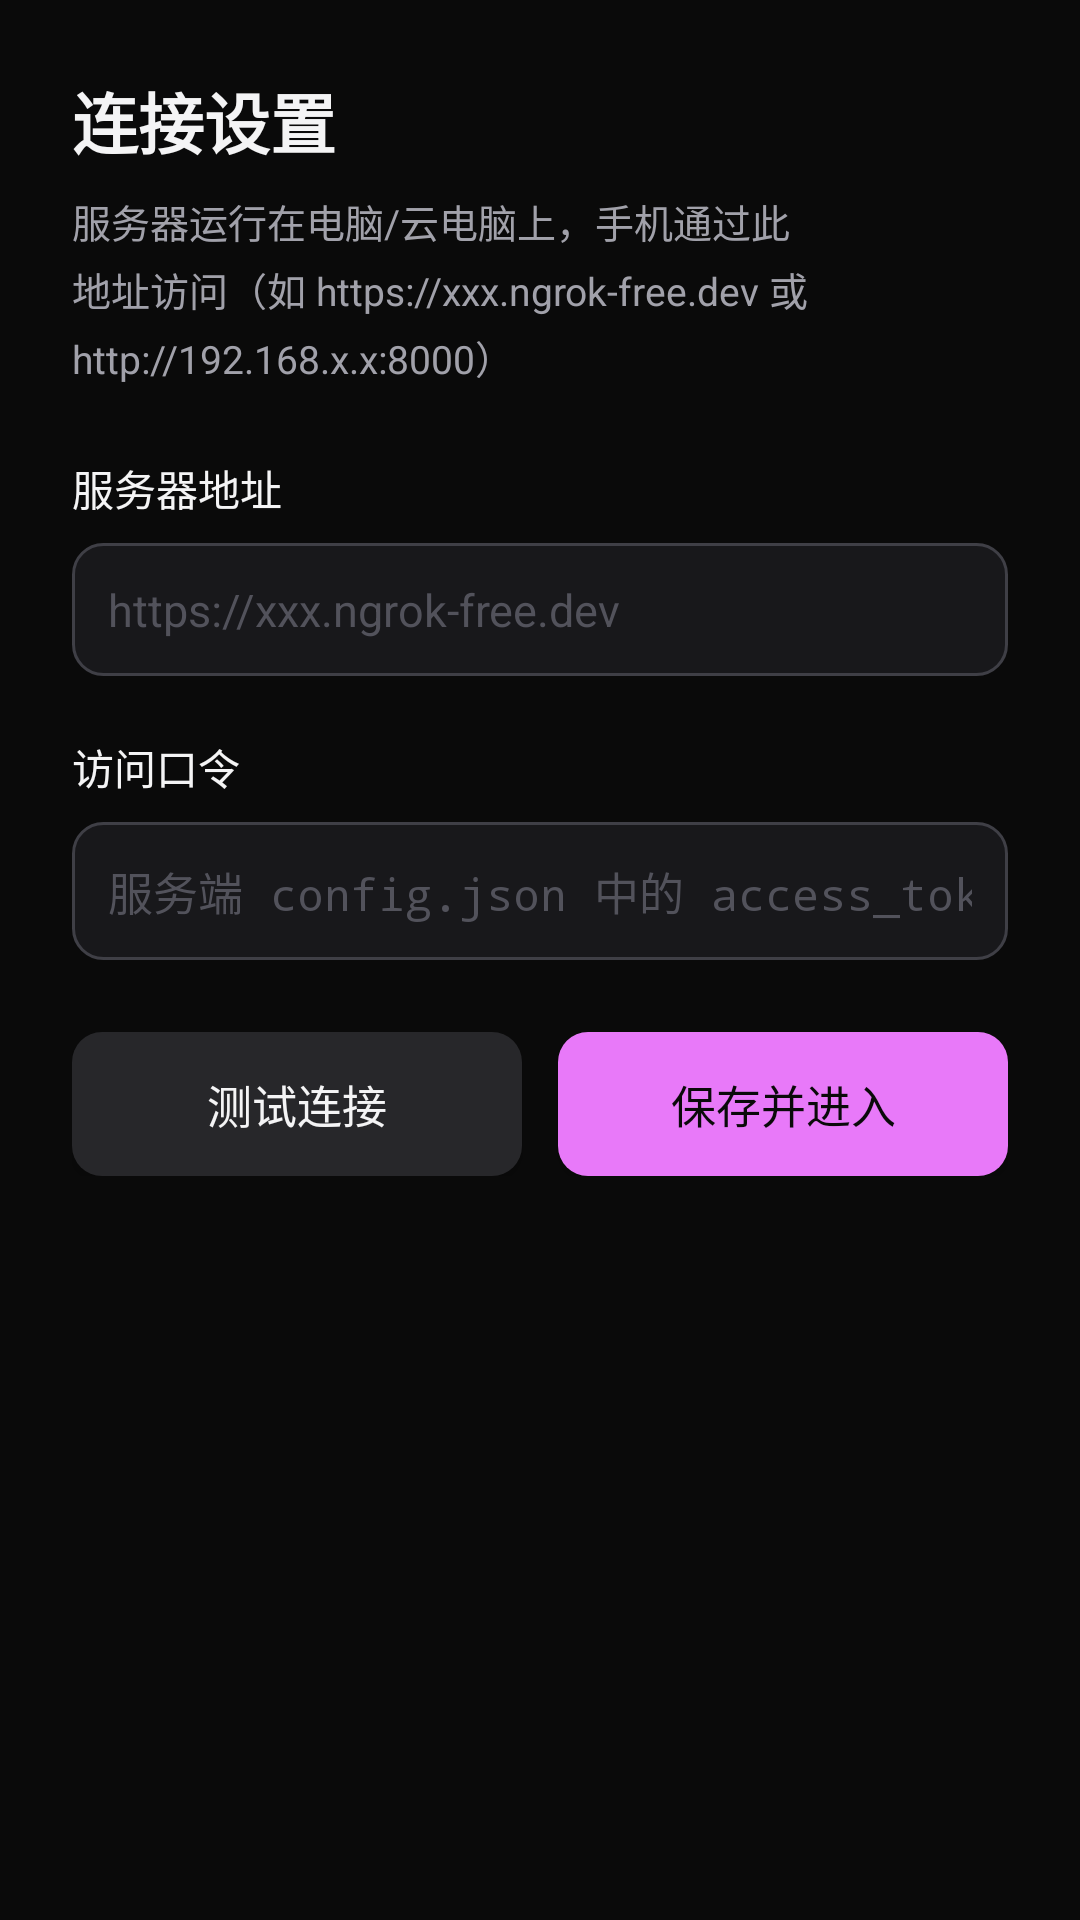

Produce the Android XML layout that renders to this screen, including the resource entries it uses.
<!-- AndroidManifest.xml: application theme Theme.Persona -->
<!-- res/layout/activity_settings.xml -->
<?xml version="1.0" encoding="utf-8"?>

<ScrollView xmlns:android="http://schemas.android.com/apk/res/android"
    android:layout_width="match_parent"
    android:layout_height="match_parent"
    android:background="#0a0a0a"
    android:fillViewport="true">

    <LinearLayout
        android:layout_width="match_parent"
        android:layout_height="wrap_content"
        android:orientation="vertical"
        android:padding="24dp">

        <TextView
            android:layout_width="wrap_content"
            android:layout_height="wrap_content"
            android:text="连接设置"
            android:textColor="#f4f4f5"
            android:textSize="22sp"
            android:textStyle="bold" />

        <TextView
            android:layout_width="wrap_content"
            android:layout_height="wrap_content"
            android:layout_marginTop="8dp"
            android:text="服务器运行在电脑/云电脑上，手机通过此地址访问（如 https://xxx.ngrok-free.dev 或 http://192.168.x.x:8000）"
            android:textColor="#a1a1aa"
            android:textSize="13sp"
            android:lineSpacingExtra="4dp" />

        <TextView
            android:layout_width="wrap_content"
            android:layout_height="wrap_content"
            android:layout_marginTop="24dp"
            android:text="服务器地址"
            android:textColor="#f4f4f5"
            android:textSize="14sp" />

        <EditText
            android:id="@+id/et_server"
            android:layout_width="match_parent"
            android:layout_height="wrap_content"
            android:layout_marginTop="8dp"
            android:background="@drawable/bg_input"
            android:hint="https://xxx.ngrok-free.dev"
            android:inputType="textUri"
            android:padding="12dp"
            android:textColor="#f4f4f5"
            android:textColorHint="#52525b"
            android:textSize="15sp" />

        <TextView
            android:layout_width="wrap_content"
            android:layout_height="wrap_content"
            android:layout_marginTop="20dp"
            android:text="访问口令"
            android:textColor="#f4f4f5"
            android:textSize="14sp" />

        <EditText
            android:id="@+id/et_token"
            android:layout_width="match_parent"
            android:layout_height="wrap_content"
            android:layout_marginTop="8dp"
            android:background="@drawable/bg_input"
            android:hint="服务端 config.json 中的 access_token"
            android:inputType="textPassword"
            android:padding="12dp"
            android:textColor="#f4f4f5"
            android:textColorHint="#52525b"
            android:textSize="15sp" />

        <LinearLayout
            android:layout_width="match_parent"
            android:layout_height="wrap_content"
            android:layout_marginTop="24dp"
            android:orientation="horizontal">

            <Button
                android:id="@+id/btn_test"
                android:layout_width="0dp"
                android:layout_height="wrap_content"
                android:layout_weight="1"
                android:background="@drawable/bg_btn_secondary"
                android:text="测试连接"
                android:textColor="#f4f4f5"
                android:textSize="15sp" />

            <Button
                android:id="@+id/btn_save"
                android:layout_width="0dp"
                android:layout_height="wrap_content"
                android:layout_marginStart="12dp"
                android:layout_weight="1"
                android:background="@drawable/bg_btn_primary"
                android:text="保存并进入"
                android:textColor="#0a0a0a"
                android:textSize="15sp" />
        </LinearLayout>

        <TextView
            android:id="@+id/tv_status"
            android:layout_width="match_parent"
            android:layout_height="wrap_content"
            android:layout_marginTop="20dp"
            android:gravity="center"
            android:text=""
            android:textColor="#a1a1aa"
            android:textSize="14sp" />

    </LinearLayout>
</ScrollView>
<!-- resources referenced by this layout -->
<resources>
  <!-- drawable bg_btn_primary (drawable) -->
  <?xml version="1.0" encoding="utf-8"?>
  <shape xmlns:android="http://schemas.android.com/apk/res/android" android:shape="rectangle">
      <solid android:color="#e879f9" />
      <corners android:radius="10dp" />
  </shape>
  <!-- drawable bg_btn_secondary (drawable) -->
  <?xml version="1.0" encoding="utf-8"?>
  <shape xmlns:android="http://schemas.android.com/apk/res/android" android:shape="rectangle">
      <solid android:color="#27272a" />
      <corners android:radius="10dp" />
  </shape>
  <!-- drawable bg_input (drawable) -->
  <?xml version="1.0" encoding="utf-8"?>
  <shape xmlns:android="http://schemas.android.com/apk/res/android" android:shape="rectangle">
      <solid android:color="#18181b" />
      <corners android:radius="10dp" />
      <stroke android:width="1dp" android:color="#3f3f46" />
  </shape>
  <style name="Theme.Persona" parent="@android:style/Theme.Material.NoActionBar">
          <item name="android:windowBackground">#0a0a0a</item>
          <item name="android:statusBarColor">#0a0a0a</item>
          <item name="android:navigationBarColor">#0a0a0a</item>
          <item name="android:colorAccent">#e879f9</item>
          <item name="android:textColorPrimary">#f4f4f5</item>
          <item name="android:textColorSecondary">#a1a1aa</item>
      </style>
</resources>
